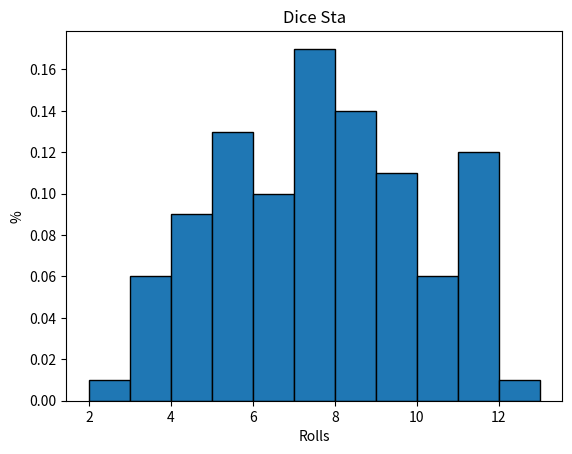

Reproduce this figure in Python.
"""
[redacted]
    功能： 模拟掷骰子
    版本： 4.0
    日期： 30／11／2018
    新增： 模拟投掷两个骰子
    新增： 可视化抛掷两个骰子的结果
    新增： 直方图对结果进行简单的数据统计和分析
"""
import random
import matplotlib.pyplot as plt

# 解决中文显示问题： 给它一个中文字体
# import matplotlib.font_manager as mfm
# font_path = ''
# font_chinese = mfm.FontProperites(fname = font_path)
# plt.text(......, fontproperties = font_chinese)

# 解决中文显示问题--------------------未解决
# plt.rcParams['font.sans-serif'] = ['STKaiti']
# plt.rcParams['axes.unicode_minus'] = False


def roll_dice():
    """
        模拟掷骰子
    """
    roll = random.randint(1, 6)
    return roll


def main():
    """
        主函数
    """
    total_times = 100

    # 记录第一个骰子的结果
    roll_list = []

    for i in range(total_times):
        roll1 = roll_dice()
        roll2 = roll_dice()

        roll_list.append(roll1 + roll2)
    # 数据可视化
    plt.hist(roll_list, bins=range(2, 14), density=1, edgecolor='black', linewidth=1)
    plt.title('Dice Sta')
    plt.xlabel('Rolls')
    plt.ylabel('%')
    plt.show()
    # print(plt.rcParams['font.sans-serif'])


if __name__ == '__main__':
        main()

